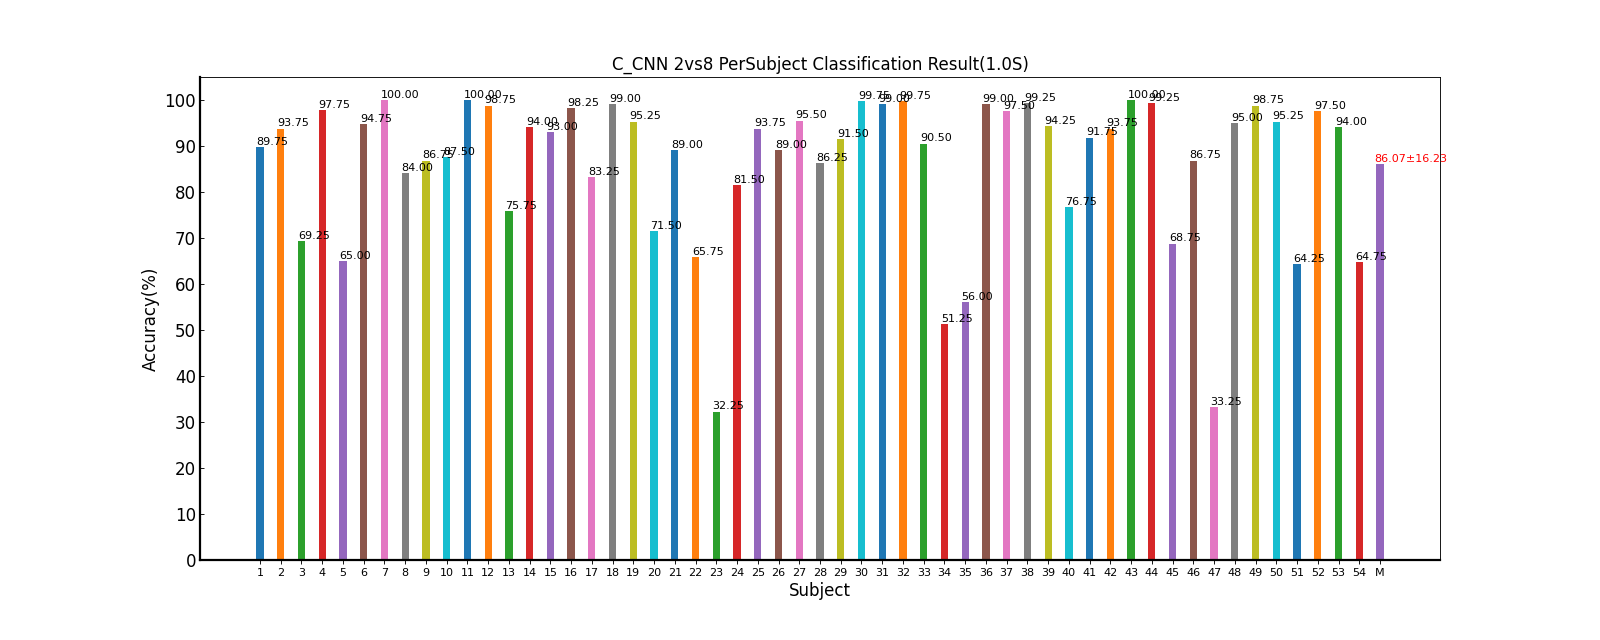

Values plotted in this chart, from the file beside it:
Fold1, Fold2, Fold3, Fold4, Fold5, Mean±Std
90.00, 88.75, 88.75, 90.00, 91.25, 89.75±1.05
95.00, 95.00, 91.25, 95.00, 92.50, 93.75±1.77
62.50, 68.75, 72.50, 73.75, 68.75, 69.25±4.38
100, 100, 92.50, 100, 96.25, 97.75±3.35
68.75, 68.75, 70.00, 63.75, 53.75, 65.00±6.73
96.25, 93.75, 92.50, 95.00, 96.25, 94.75±1.63
100, 100, 100, 100, 100, 100.00±0.00
83.75, 85.00, 83.75, 87.50, 80.00, 84.00±2.71
90.00, 90.00, 81.25, 87.50, 85.00, 86.75±3.71
85.00, 90.00, 90.00, 83.75, 88.75, 87.50±2.93
100, 100, 100, 100, 100, 100.00±0.00
100, 98.75, 98.75, 97.50, 98.75, 98.75±0.88
60.00, 76.25, 80.00, 76.25, 86.25, 75.75±9.71
91.25, 97.50, 92.50, 93.75, 95.00, 94.00±2.40
91.25, 95.00, 92.50, 93.75, 92.50, 93.00±1.43
98.75, 97.50, 100, 97.50, 97.50, 98.25±1.12
83.75, 75.00, 85.00, 90.00, 82.50, 83.25±5.42
100, 97.50, 98.75, 100, 98.75, 99.00±1.05
98.75, 90.00, 98.75, 95.00, 93.75, 95.25±3.69
66.25, 73.75, 75.00, 72.50, 70.00, 71.50±3.47
88.75, 86.25, 92.50, 88.75, 88.75, 89.00±2.24
75.00, 63.75, 65.00, 58.75, 66.25, 65.75±5.90
32.50, 25.00, 32.50, 40.00, 31.25, 32.25±5.33
76.25, 87.50, 82.50, 85.00, 76.25, 81.50±5.11
90.00, 97.50, 95.00, 95.00, 91.25, 93.75±3.06
87.50, 91.25, 88.75, 93.75, 83.75, 89.00±3.79
95.00, 97.50, 93.75, 96.25, 95.00, 95.50±1.43
83.75, 88.75, 92.50, 85.00, 81.25, 86.25±4.42
90.00, 88.75, 96.25, 91.25, 91.25, 91.50±2.85
100, 100, 98.75, 100, 100, 99.75±0.56
100, 100, 100, 95.00, 100, 99.00±2.24
100, 100, 100, 100, 98.75, 99.75±0.56
82.50, 95.00, 92.50, 92.50, 90.00, 90.50±4.81
47.50, 48.75, 51.25, 53.75, 55.00, 51.25±3.19
43.75, 66.25, 50.00, 71.25, 48.75, 56.00±12.00
96.25, 98.75, 100, 100, 100, 99.00±1.63
97.50, 97.50, 97.50, 96.25, 98.75, 97.50±0.88
100, 98.75, 98.75, 98.75, 100, 99.25±0.68
97.50, 96.25, 93.75, 92.50, 91.25, 94.25±2.59
80.00, 77.50, 75.00, 75.00, 76.25, 76.75±2.09
90.00, 92.50, 93.75, 86.25, 96.25, 91.75±3.81
92.50, 93.75, 95.00, 91.25, 96.25, 93.75±1.98
100, 100, 100, 100, 100, 100.00±0.00
98.75, 100, 98.75, 98.75, 100, 99.25±0.68
68.75, 71.25, 77.50, 63.75, 62.50, 68.75±6.06
93.75, 78.75, 81.25, 90.00, 90.00, 86.75±6.41
31.25, 28.75, 45.00, 27.50, 33.75, 33.25±6.99
92.50, 95.00, 96.25, 95.00, 96.25, 95.00±1.53
98.75, 97.50, 98.75, 100, 98.75, 98.75±0.88
95.00, 97.50, 98.75, 93.75, 91.25, 95.25±2.98
65.00, 71.25, 58.75, 61.25, 65.00, 64.25±4.73
98.75, 98.75, 96.25, 95.00, 98.75, 97.50±1.77
86.25, 97.50, 96.25, 95.00, 95.00, 94.00±4.45
71.25, 60.00, 68.75, 65.00, 58.75, 64.75±5.41
85.32, 86.46, 86.76, 86.37, 85.44, 86.07±16.23
